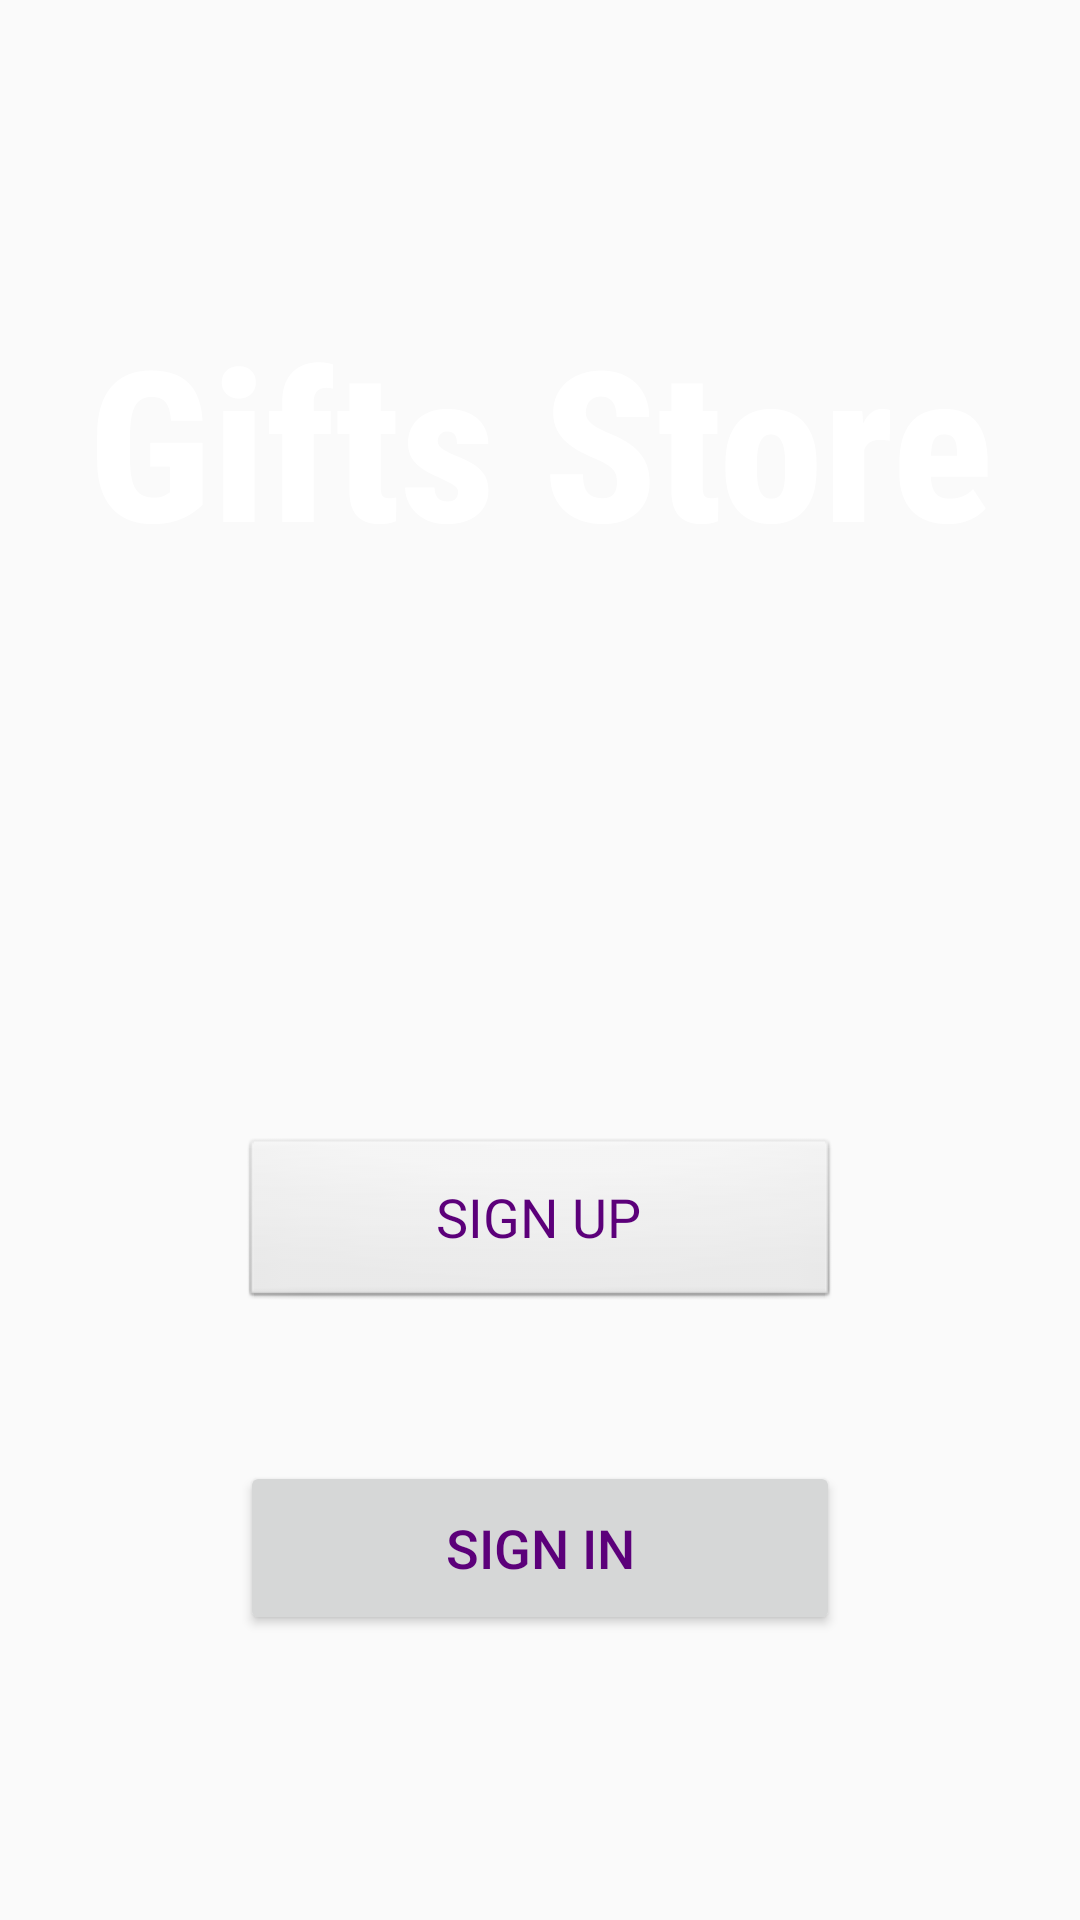

Layout XML and referenced resources for this Android screen:
<!-- AndroidManifest.xml: application theme AppTheme -->
<!-- res/layout/activity_main.xml -->
<?xml version="1.0" encoding="utf-8"?>
<RelativeLayout
    xmlns:android="http://schemas.android.com/apk/res/android"
    xmlns:tools="http://schemas.android.com/tools"
    android:id="@+id/layout"
    android:layout_width="match_parent"
    android:layout_height="match_parent"
    android:background="@drawable/gift"
    android:orientation="vertical"
    android:focusable="true"
    tools:context=".MainActivity">

    <TextView
        android:id="@+id/title"
        android:layout_width="match_parent"
        android:layout_height="wrap_content"
        android:layout_marginTop="100dp"
        android:layout_marginBottom="16dp"
        android:background="#00704545"
        android:fontFamily="sans-serif-condensed-medium"
        android:gravity="center_horizontal"
        android:text="@string/app_name"
        android:textColor="@color/white"
        android:textColorHighlight="#FFEBEE"
        android:textColorLink="#FFEBEE"
        android:textSize="70dp"
        android:textStyle="bold" />

    <RelativeLayout
        android:id="@+id/layout_motion"
        android:layout_width="fill_parent"
        android:layout_height="wrap_content"
        android:layout_below="@+id/title"
        android:layout_marginStart="30dp"
        android:layout_marginEnd="30dp"
        android:layout_marginTop="70dp"
        android:elevation="4dp"
        android:orientation="vertical"
        android:padding="20dp">

        <LinearLayout
            android:layout_width="fill_parent"
            android:layout_height="wrap_content"
            android:orientation="vertical"
            android:paddingTop="30dp">

            <Button
                android:id="@+id/sign_up"
                style="@android:style/Widget.Button"
                android:layout_width="fill_parent"
                android:layout_height="58dp"
                android:layout_marginStart="30dp"
                android:layout_marginTop="50dp"
                android:layout_marginEnd="30dp"
                android:nextFocusDown="@+id/sign_up"
                android:text="@string/sign_up"
                android:textAllCaps="false"
                android:textColor="@color/colorAccent"
                android:textSize="18sp" />

            <Button
                android:id="@+id/sign_in"
                android:layout_width="fill_parent"
                android:layout_height="58dp"
                android:layout_marginStart="30dp"
                android:layout_marginTop="50dp"
                android:layout_marginEnd="30dp"
                android:nextFocusDown="@+id/sign_in"
                android:text="@string/sign_in"
                android:textAllCaps="false"
                android:textColor="@color/colorAccent"
                android:textSize="18sp" />

        </LinearLayout>
    </RelativeLayout>



</RelativeLayout>
<!-- resources referenced by this layout -->
<resources>
  <color name="colorAccent">#5c007a</color>
  <color name="white">#fff</color>
  <string name="app_name">Gifts Store</string>
  <string name="sign_in">SIGN IN</string>
  <string name="sign_up">SIGN UP</string>
  <style name="AppTheme" parent="Theme.AppCompat.Light.DarkActionBar">
          
          <item name="windowActionBar">false</item>
          <item name="windowNoTitle">true</item>
      </style>
</resources>
